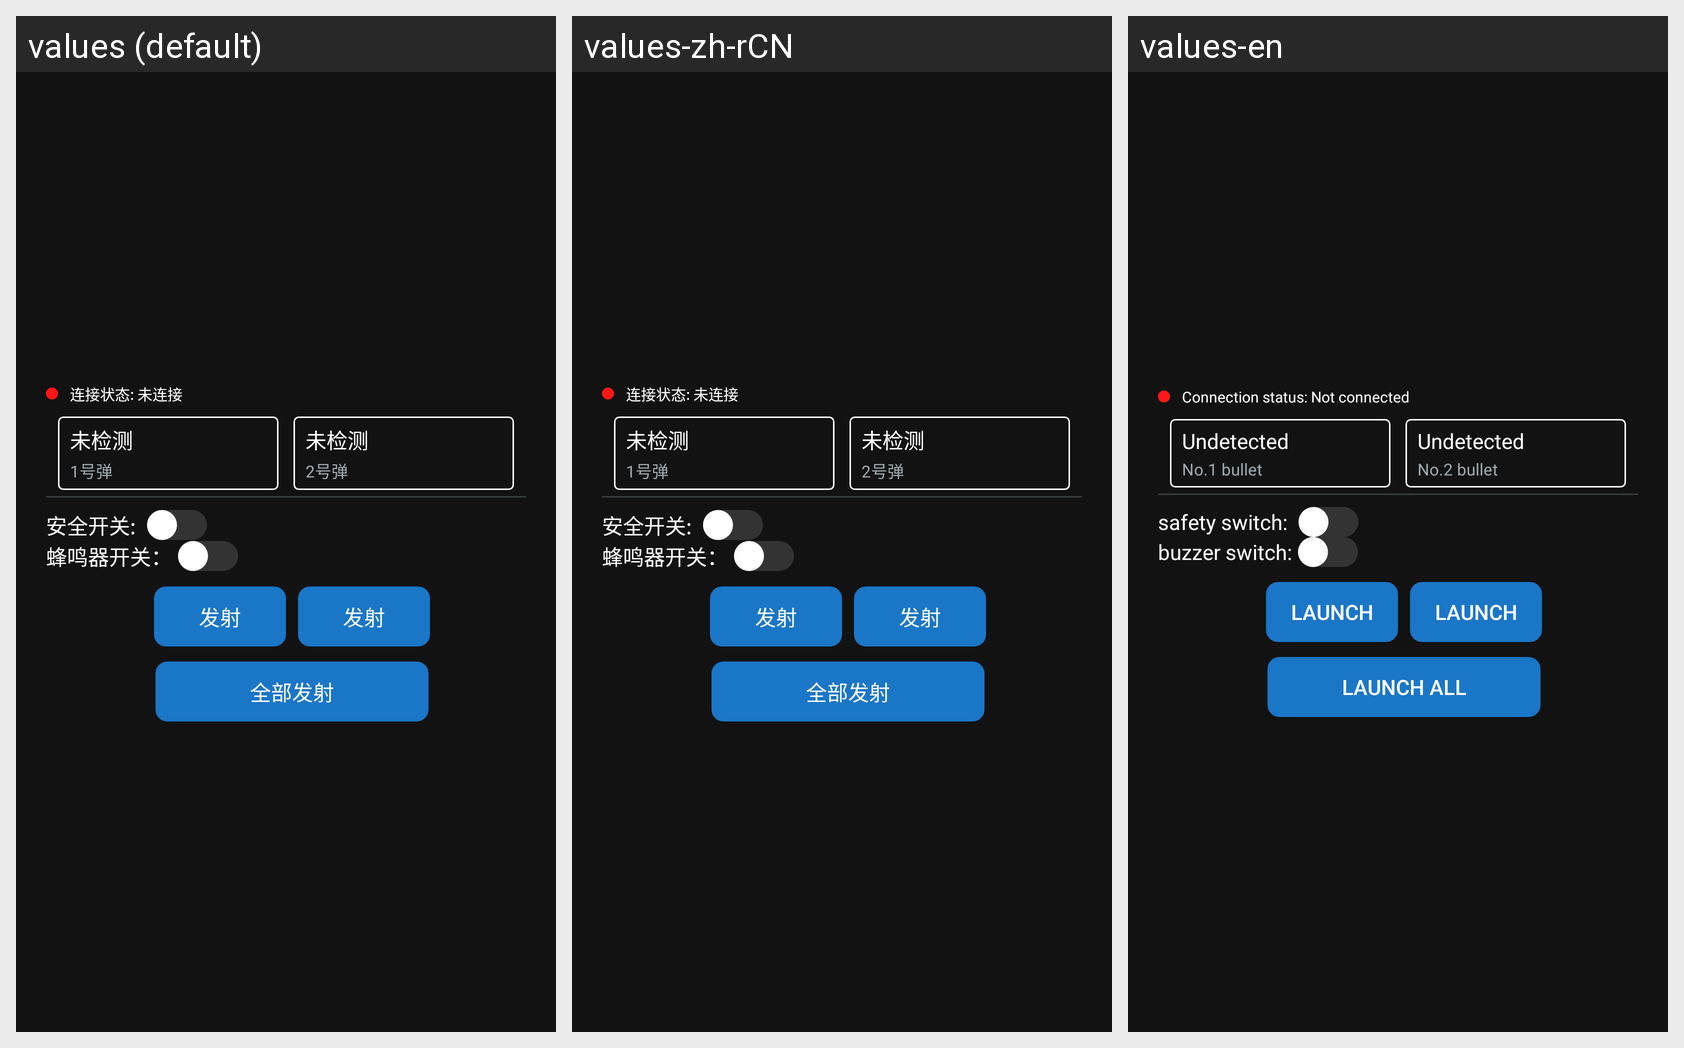

Strings drawn on this Android screen and how each of the app's shown locales translates them:
Android screen res/layout/resqme_weight.xml rendered under 3 locales, left to right: values (default), values-zh-rCN, values-en. Device: Nexus 5 (rendered at 1080×1920; each locale shown at half size, 540×960, under a caption strip naming it); theme Theme.YikuShoutApp.
Strings drawn on this screen, with the default value and each locale's value (text and hints the layout hard-codes, and strings that could not be matched under every locale, appear in the picture but are not listed):

connection_status_notconnected
  values: 连接状态: 未连接
  values-zh-rCN: 连接状态: 未连接
  values-en: Connection status: Not connected

not_detected
  values: 未检测
  values-zh-rCN: 未检测
  values-en: Undetected

bullet_1
  values: 1号弹
  values-zh-rCN: 1号弹
  values-en: No.1 bullet

bullet_2
  values: 2号弹
  values-zh-rCN: 2号弹
  values-en: No.2 bullet

safety_switch
  values: 安全开关: 
  values-zh-rCN: 安全开关: 
  values-en: safety switch: 

buzzer_switch
  values: 蜂鸣器开关：
  values-zh-rCN: 蜂鸣器开关：
  values-en: buzzer switch:

launch
  values: 发射
  values-zh-rCN: 发射
  values-en: launch

launch_all
  values: 全部发射
  values-zh-rCN: 全部发射
  values-en: Launch All
